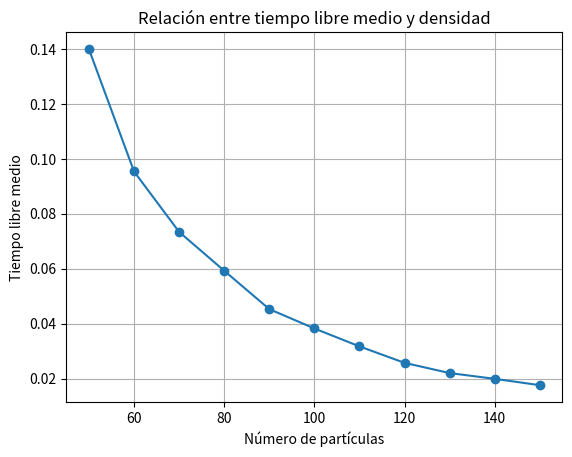

This chart was generated by the following Python code:
import numpy as np
import matplotlib.pyplot as plt

free_time = [0.139933818693439,
0.095442228988502,
0.073468020539357,
0.059336955261389,
0.045372225632173,
0.038341354479555,
0.031813278548385,
0.025830457414469,
0.022112497562373,
0.02002006057597,
0.017709371990366
]

num_particles=[50,
60,
70,
80,
90,
100,
110,
120,
130,
140,
150
]

fig, ax = plt.subplots()
ax.plot(num_particles, free_time, 'o-')

ax.set(xlabel='Número de partículas', ylabel='Tiempo libre medio',
       title='Relación entre tiempo libre medio y densidad')
ax.grid()

plt.show()
